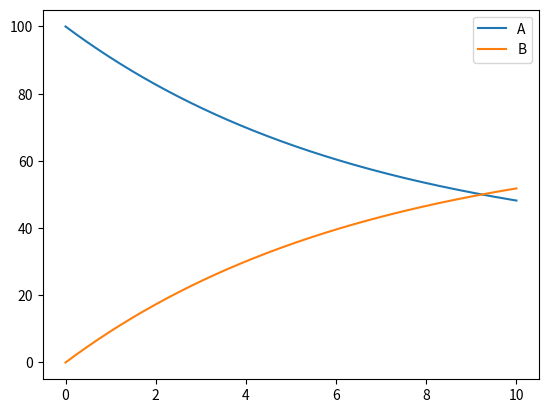

Source code (Python):
import numpy as np
import matplotlib.pyplot as plt



class Model(object):

    def __init__(self, signs=None):

        if not signs:
            self.signs = ["+", "->", "*", "-"]

    def parameters(self, params):
        """
        params: A dictionary containing all rate constants in the system.
                Each key represents a rate constant (e.g., K1, K2, ..., Kn),
                and each corresponding value represents the value of that rate constant.
        """
        self.params = params
        setattr(self, "param_names", list(params.keys()))

        for key, val in params.items():
            setattr(self, key, val)

    def species(self, components, rate_change):

        """
        components: A dictionary containing all species in the system.
                   Each key represents a specie (e.g. A, B, ...), and
                   each corresponding value represents the initial concentration.
        rate_change: A dictionary containing rate of change for each component.
        """

        setattr(self, "components", list(components.keys()))

        for key, val in components.items():
            setattr(self, key, val)

        ROC_ = dict()
        for key, val in rate_change.items():

            roc = []
            val = val.replace('+', ' + ').replace('->', ' -> ').replace('*', ' * ').replace('-', ' - ')
            val = val.split()

            for v in val:
                if v in self.components or v in self.params.keys():
                    roc.append(v)

                elif v in self.signs:
                    roc.append(v)
                else:
                    try:
                        roc.append(float(v))
                    except ValueError:
                        print(f"This part of the ROC-equation ({v}) is not valid!")

            roc = " ".join([str(r) for r in roc])

            ROC_[key] = roc

        setattr(self, "ROC_", ROC_)

    def reactions(self, reacts, rates=None):
        """
        reactions: A dictionary containing reaction equation for each reaction.
                   Each key represents the reaction name, and each value represents the reaction equation.
                   exp:
                       {"reaction1": "A + B -> C", ...}

        rates: A dictionary containing rate equations (or propensity functions) for each reaction.
               Each key represents the reaction name, and each value represents the rate equation of that reaction.
               exp:
                   {reaction1: "K1 * A * B", ...}
        """
        setattr(self, "react_names", list(reacts.keys()))

        if not self.params or not self.components:
            raise ("Please, first define Species and Parameters, then Reactions!")

        reacts_ = dict()

        for reaction, formula in reacts.items():
            react = []
            react_eq = formula.replace('+', ' + ').replace('->', ' -> ').replace('*', ' * ')
            components = react_eq.split()

            for component in components:
                if component in self.components or component in self.params:
                    react.append(component)
                elif component in self.signs:
                    react.append(component)
                else:
                    try:
                        react.append(float(component))
                    except ValueError:
                        print(f"This component {component} is not valid!")

            react = " ".join([str(r) for r in react])
            reacts_[reaction] = react

        setattr(self, "reacts_", reacts_)

        if rates:

            rates_ = dict()

            for reaction, rate in rates.items():
                rate_equation = []
                rate_eq = rate.replace('*', ' * ').replace('+', ' + ').replace('->', ' -> ')
                components = rate_eq.split()

                for component in components:
                    if component in self.components or component in self.params:
                        rate_equation.append(component)
                    elif component in self.signs:
                        rate_equation.append(component)
                    else:
                        try:
                            rate_equation.append(float(component))
                        except ValueError:
                            print(f"This component {component} is not valid!")

                rate_equation = " ".join([str(rate) for rate in rate_equation])

                try:
                    if reaction in self.reacts_.keys():
                        rates_[reaction] = rate_equation
                except ValueError:
                    print("Reactions and rates do not match!")

        setattr(self, "rates_", rates_)


class ODE(object):
    def __init__(self, model=None, start=0, stop=10, epochs=1000, seed=42, **kwargs):

        self.model = model
        self.start = start
        self.stop = stop
        self.epochs = epochs
        self.seed = seed

        if self.model:
            model_attributes = vars(self.model)
            self.__dict__.update(model_attributes)

        self.species = None
        self.parameters = None

    def param_init(self, model, start, stop, epochs):

        species = {}
        parameters = {}
        species["Time"] = np.linspace(start, stop, epochs)

        for specie in model.components:
            species[specie] = np.zeros(epochs)
            species[specie][0] = getattr(model, specie)
        for parameter in self.model.params:
            parameters[parameter] = getattr(model, parameter)

        return species, parameters

    def der_species(self, model):

        der_sp = {}
        for specie, rate in model.ROC_.items():
            der_sp[specie] = rate

        return der_sp

    def simulate(self):

        species, parameters = self.param_init(
            model=self.model,
            start=self.start,
            stop=self.stop,
            epochs=self.epochs
        )

        dt = species["Time"][3] - species["Time"][2]

        for i in range(1, self.epochs):

            der_sp = self.der_species(model=self.model)

            for specie in species.keys():
                if specie != "Time":
                    rate = ""
                    split_rate = der_sp[specie].split()
                    for s in split_rate:
                        if s in self.model.params.keys():
                            rate += " " + str(self.model.params[s])
                        elif s in ["+", "-", "*", "/"]:
                            rate += " " + s
                        elif s in self.model.components:
                            rate += " " + str(species[s][i-1])
                        else:
                            ValueError(f"There is a problem with your model ({s}).")

                    species[specie][i] = species[specie][i - 1] + (eval(rate) * dt)

        self.species = species
        self.parameters = parameters


class SSA(object):
    def __init__(self, model=None, start=0, stop=10, epochs=None, max_epochs=1000,
                 seed=42, alpha=100, steady_state=None, gamma=1e-18, **kwargs):

        self.model = model
        self.start = start
        self.stop = stop
        self.epochs = epochs
        self.max_epochs = max_epochs
        self.seed = seed
        self.alpha = alpha
        self.steady_state = steady_state
        self.gamma = gamma

        if self.model:
            model_attributes = vars(self.model)
            self.__dict__.update(model_attributes)

        self.species = None
        self.parameters = None

    def param_init(self, model, start, stop, max_epochs, alpha):

        species = {}
        parameters = {}

        if max_epochs:
            epochs = max_epochs
        else:
            epochs = (stop - start) * alpha

        species["Time"] = np.zeros(epochs)
        species["Time"][0] = start
        for specie in model.components:
            species[specie] = np.zeros(epochs)
            species[specie][0] = getattr(model, specie)
        for parameter in self.model.params:
            parameters[parameter] = getattr(model, parameter)

        return species, parameters

    def propensity_sum(self, step, propensities, species, params):

        propensity_sum = 0.0
        props = {}
        last_step = {}
        for key, val in species.items():
            if key != "Time":
                last_step[key] = val[step-1]
        for key, val in params.items():
            last_step[key] = val

        for reaction, propensity in propensities.items():
            propensity = eval(propensity, last_step)
            propensity_sum += propensity
            props[reaction] = propensity

        return propensity_sum, props

    def calculate_dt(self, a_sum, gamma):

        dt = np.random.exponential(scale=1 / (a_sum + gamma))

        return dt

    def update(self, species, model, react, num_reacts, props, step, dt):

        species["Time"][step] = species["Time"][step - 1] + dt

        for i in range(num_reacts):
            react_name = model.react_names[i]
            if i == 0:
                if react <= props[react_name]:
                    sp = model.reacts_[react_name].split()
                    index = [index for index, value in enumerate(sp) if value == '->']
                    if len(index) > 1:
                        print(f"Each reaction should have exactly one '->', but there are more than one in the {react_name}.")

                    comp = []
                    for j in range(index[0]):
                        if sp[j] in model.components:
                            comp.append(sp[j])
                            species[sp[j]][step] = species[sp[j]][step - 1] + 1
                    for k in range(index[0] + 1, len(sp)):
                        if sp[k] in model.components:
                            comp.append(sp[k])
                            species[sp[k]][step] = species[sp[k]][step - 1] - 1
                    for sps in species.keys():
                        if sps not in comp:
                            species[sps][step] = species[sps][step - 1]

            else:

                keys_to_sum = model.react_names[:i + 1]
                sum_props = sum(props[key] for key in keys_to_sum)
                if react > props[react_name] and react <= sum_props:
                    sp = model.reacts_[react_name].split()
                    index = [index for index, value in enumerate(sp) if value == '->']
                    if len(index) > 1:
                        print(f"Each reaction should have exactly one '->', but there are more than one in the {react_name}.")

                    comp = []
                    for j in range(index[0]):
                        if sp[j] in model.components:
                            comp.append(sp[j])
                            species[sp[j]][step] = species[sp[j]][step - 1] + 1
                    for k in range(index[0] + 1, len(sp)):
                        if sp[k] in model.components:
                            comp.append(sp[k])
                            species[sp[k]][step] = species[sp[k]][step - 1] - 1
                    for sps in species.keys():
                        if sps not in comp:
                            species[sps][step] = species[sps][step - 1]

        return species

    def change_size(self, species, step):

        if step >= len(species["Time"]):

            new_max_steps = len(species["Time"]) * 2

            for key, val in species.items():
                pad_width = (0, new_max_steps - len(val))
                species[key] = np.pad(val, pad_width, mode='constant')

        return species

    def resize_species(self, species, final_step):
        for key in species.keys():
            species[key] = species[key][:final_step]
        return species

    def simulate(self):

        species, parameters = self.param_init(
            model=self.model,
            start=self.start,
            stop=self.stop,
            max_epochs=self.max_epochs,
            alpha=self.alpha
        )

        step = 1
        while species["Time"][step-1] < self.stop and step-1 < self.max_epochs:

            a_sum, props = self.propensity_sum(
                step=step,
                propensities=self.model.rates_,
                species=species,
                params=parameters
            )
            if a_sum == 0 and self.steady_state:
                print(f"Simulation reached steady state (iteration: {step}). No further changes are occurring.")
                break

            dt = self.calculate_dt(
                a_sum=a_sum,
                gamma=self.gamma
            )
            rand = np.random.uniform(low=0, high=1)
            num_reacts = len(self.model.reacts_)
            react = dt * rand

            species = self.update(
                species=species,
                model=self.model,
                react=react,
                num_reacts=num_reacts,
                props=props,
                step=step,
                dt=dt
            )

            step += 1

            species = self.change_size(
                species=species,
                step=step
            )

        species = self.resize_species(
            species=species,
            final_step=step
        )

        self.species = species
        self.parameters = parameters


class TauLeaping(object):
    def __init__(self, model=None, start=0, stop=10, epochs=None, max_epochs=100,
                 seed=42, alpha=100, steady_state=None, tau=None, epsilon=0.3, **kwargs):

        self.model = model
        self.start = start
        self.stop = stop
        self.epochs = epochs
        self.max_epochs = max_epochs
        self.seed = seed
        self.alpha = alpha
        self.steady_state = steady_state
        self.tau = tau
        self.epsilon = epsilon

        if self.model:
            model_attributes = vars(self.model)
            self.__dict__.update(model_attributes)

        self.species = None
        self.parameters = None

    def param_init(self, model, start, stop, max_epochs, alpha):

        species = {}
        parameters = {}

        if max_epochs:
            epochs = max_epochs
        else:
            epochs = (stop - start) * alpha

        species["Time"] = np.zeros(epochs)
        species["Time"][0] = start
        for specie in model.components:
            species[specie] = np.zeros(epochs)
            species[specie][0] = getattr(model, specie)
        for parameter in self.model.params:
            parameters[parameter] = getattr(model, parameter)

        return species, parameters

    def propensity_sum(self, step, propensities, species, params):

        propensity_sum = 0.0
        props = {}
        last_step = {}
        for key, val in species.items():
            if key != "Time":
                last_step[key] = val[step-1]
        for key, val in params.items():
            last_step[key] = val

        for reaction, propensity in propensities.items():
            propensity = eval(propensity, last_step)
            propensity_sum += propensity
            props[reaction] = propensity

        return propensity_sum, props

    def calculate_tau(self, X, params, epsilon):

        eXi = epsilon * X
        gi = max(params.values())
        mu_X = sum(abs(rate) for rate in params.values())
        sigma2_X = sum(rate ** 2 for rate in params.values())

        tau1 = max(np.maximum(eXi / gi, 1) / np.abs(mu_X))
        tau2 = max(np.maximum(eXi, gi) ** 2 / sigma2_X)
        tau = min(tau1, tau2)

        return tau

    def calculate_lambda(self, propensities, species, params, tau, step):

        last_step = {}
        for key, val in species.items():
            if key != "Time":
                last_step[key] = val[step-1]
        for key, val in params.items():
            last_step[key] = val

        lambdas = {}
        for react, prop in propensities.items():
            lambdas[react] = eval(prop, last_step) * tau

        return lambdas

    def num_reacts(self, lambdas):
        n_reacts = {}
        for react, lam in lambdas.items():
            n_reacts[react] = np.random.poisson(lam)

        return n_reacts

    def update(self, species, model, num_reacts, step, tau):

        species["Time"][step] = species["Time"][step - 1] + tau

        for react, prop in model.reacts_.items():
            split_prop = prop.split()
            index = [index for index, value in enumerate(split_prop) if value == '->']
            if len(index) > 1:
                print(f"Each reaction should have exactly one '->', but there are more than one in the {react}.")

            for i in range(index[0]):
                if split_prop[i] in model.components:
                    species[split_prop[i]][step] = species[split_prop[i]][step-1] + num_reacts[react]
            for j in range(index[0], len(split_prop)):
                if split_prop[j] in model.components:
                    species[split_prop[j]][step] = species[split_prop[j]][step-1] - num_reacts[react]

        return species

    def change_size(self, species, step):

        if step >= len(species["Time"]):

            new_max_steps = len(species["Time"]) * 2

            for key, val in species.items():
                pad_width = (0, new_max_steps - len(val))
                species[key] = np.pad(val, pad_width, mode='constant')

        return species

    def resize_species(self, species, final_step):
        for key in species.keys():
            species[key] = species[key][:final_step]
        return species

    def simulate(self):

        species, parameters = self.param_init(
            model=self.model,
            start=self.start,
            stop=self.stop,
            max_epochs=self.max_epochs,
            alpha=self.alpha
        )

        step = 1
        while species["Time"][step-1] < self.stop and step-1 < self.max_epochs:

            a_sum, props = self.propensity_sum(
                step=step,
                propensities=self.model.rates_,
                species=species,
                params=parameters
            )

            if a_sum == 0 and self.steady_state:
                print(f"Simulation reached steady state (iteration: {step}). No further changes are occurring.")
                break

            if self.tau:
                tau = self.tau
            else:
                X = np.array([species[con][step-1] for con in species.keys() if con != "Time"])

                tau = self.calculate_tau(
                    X=X,
                    params=self.model.params,
                    epsilon=self.epsilon
                )

            lambdas = self.calculate_lambda(
                propensities=self.model.rates_,
                species=species,
                params=self.model.params,
                tau=tau,
                step=step
            )
            num_reacts = self.num_reacts(
                lambdas=lambdas
            )

            species = self.update(
                species=species,
                model=self.model,
                num_reacts=num_reacts,
                step=step,
                tau=tau
            )

            step += 1

            species = self.change_size(
                species=species,
                step=step
            )

        species = self.resize_species(
            species=species,
            final_step=step
        )

        self.species = species
        self.parameters = parameters


class CLE(object):
    def __init__(self, model=None, start=0, stop=10, epochs=None, max_epochs=None,
                     seed=42, alpha=100, steady_state=None, tau=None, epsilon=0.3, **kwargs):

        self.model = model
        self.start = start
        self.stop = stop
        self.epochs = epochs
        self.max_epochs = max_epochs
        self.seed = seed
        self.alpha = alpha
        self.steady_state = steady_state
        self.tau = tau
        self.epsilon = epsilon

        if self.model:
            model_attributes = vars(self.model)
            self.__dict__.update(model_attributes)

        self.species = None
        self.parameters = None

    def param_init(self, model, start, stop, max_epochs, alpha):

        species = {}
        parameters = {}

        if max_epochs:
            epochs = max_epochs
        else:
            epochs = (stop - start) * alpha

        species["Time"] = np.zeros(epochs)
        species["Time"][0] = start
        for specie in model.components:
            species[specie] = np.zeros(epochs)
            species[specie][0] = getattr(model, specie)
        for parameter in self.model.params:
            parameters[parameter] = getattr(model, parameter)

        return species, parameters

    def der_species(self, model):

        der_sp = {}
        for specie, rate in model.ROC_.items():
            der_sp[specie] = eval(rate)

        return der_sp

    def compute_tau(self, X, params, epsilon):

        eXi = epsilon * X
        gi = max(params.values())
        mu_X = sum(abs(rate) for rate in params.values())
        sigma2_X = sum(rate ** 2 for rate in params.values())

        tau1 = max(np.maximum(eXi / gi, 1) / np.abs(mu_X))
        tau2 = max(np.maximum(eXi, gi) ** 2 / sigma2_X)
        tau = min(tau1, tau2)

        return tau

    def update(self, species, der_sp, tau, step):

        species["Time"][step] = species["Time"][step - 1] + tau

        for specie in species.keys():
            if specie != "Time":
                rate = der_sp[specie] * tau
                noise = np.sqrt(der_sp[specie] * np.random.normal(loc=0, scale=1) * tau)
                d_specie = rate + noise
                species[specie][step] = species[specie][step - 1] + d_specie

        return species

    def change_size(self, species, step):

        if step >= len(species["Time"]):

            new_max_steps = len(species["Time"]) * 2

            for key, val in species.items():
                pad_width = (0, new_max_steps - len(val))
                species[key] = np.pad(val, pad_width, mode='constant')

        return species

    def resize_species(self, species, final_step):
        for key in species.keys():
            species[key] = species[key][:final_step]
        return species


    def simulate(self):

        species, parameters = self.param_init(
            model=self.model,
            start=self.start,
            stop=self.stop,
            max_epochs=self.epochs,
            alpha=self.alpha
        )

        der_sp = self.der_species(
            model=self.model
        )

        if self.max_epochs:
            max_epochs = self.max_epochs
        else:
            max_epochs = len(list(species["Time"]))

        step = 1
        while species["Time"][step - 1] < self.stop and step - 1 < max_epochs:

            if self.tau:
                tau = self.tau
            else:
                X = np.array([species[con][step - 1] for con in species.keys() if con != "Time"])
                tau = self.compute_tau(
                    X=X,
                    params=self.model.params,
                    epsilon=self.epsilon
                )

            species = self.update(
                species=species,
                der_sp=der_sp,
                tau=tau,
                step=step
            )

            step += 1

            species = self.change_size(
                species=species,
                step=step
            )

        species = self.resize_species(
            species=species,
            final_step=step
        )

        self.species = species
        self.parameters = parameters








m = Model()
m.parameters({"K1": 0.1, "K2": 0.05})

m.species({"A": 100, "B": 0}, {"A": "K2 * B - K1 * A", "B": "K1 * A - K2 * B"})

m.reactions({"reaction1": "A -> B", "reaction2": "B -> A"},
           {"reaction1": "K1 * A", "reaction2": "K2 * B"})


print("Parameters: ", m.params)
print("Species: ", m.components)
print("Rate of Reactions: ", m.rates_)
print("Reactions: ", m.reacts_)
print("Rate of Changes:", m.ROC_)
print("param names", m.param_names)
print("react names", m.react_names)


print("K1: ", m.K1)
print("K2: ", m.K2)

print("A: ", m.A)
print("B: ", m.B)


model = ODE(model=m, start=0, stop=10, epochs=1000)

model.simulate()


a = list(model.species["A"])
b = list(model.species["B"])
time = list(model.species["Time"])
print(a[:20])
print(b[:20])
print(time[:20])

plt.plot(time, a, label="A")
plt.plot(time, b, label="B")
plt.legend()
plt.show()



"""
model1 = CLE(m)
print(model1.A)
print(model1.B)

model1.simulate()
print("this is it ", model1.species)
#print(model.species)
print(len(model1.species["Time"]))
#s= ODE(m)

#s.simulate()

#print(s.species)
#print(s.parameters)
#print(s.components)
#print(s.params)
"""
